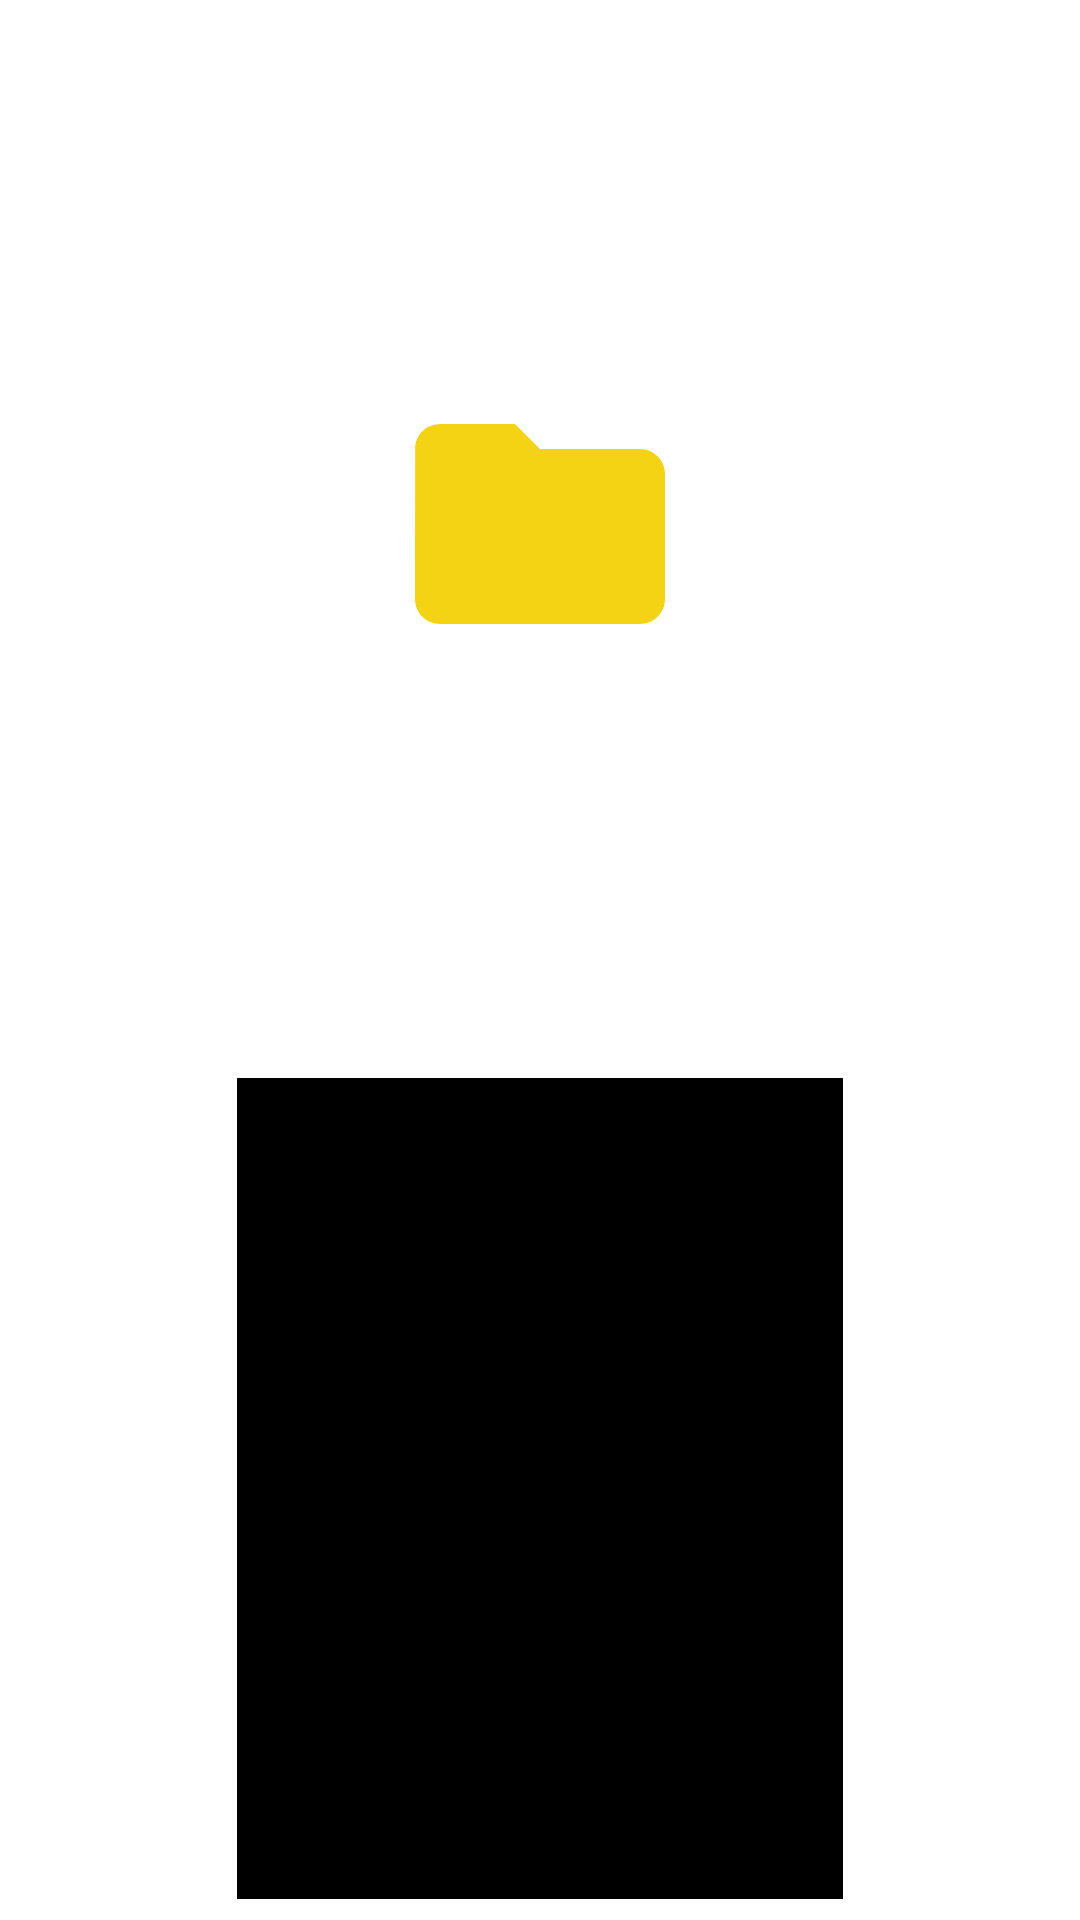

The Android layout XML behind this screen, and the referenced resources:
<!-- AndroidManifest.xml: application theme Theme.SalesmanHelper -->
<!-- res/layout/dialog_edit_folder.xml -->
<?xml version="1.0" encoding="utf-8"?>
<LinearLayout xmlns:android="http://schemas.android.com/apk/res/android"
    xmlns:app="http://schemas.android.com/apk/res-auto"
    android:layout_width="match_parent"
    android:layout_height="wrap_content"
    android:layout_gravity="center_horizontal"
    android:orientation="vertical">

    <ImageView
        android:id="@+id/imageView"
        android:layout_width="wrap_content"
        android:layout_height="wrap_content"
        android:layout_gravity="center_horizontal"
        android:layout_weight="1"
        app:srcCompat="@drawable/ic_baseline_folder_24" />

    <EditText
        android:id="@+id/edit_folder_title"
        android:layout_width="wrap_content"
        android:layout_height="wrap_content"
        android:layout_gravity="center_horizontal"
        android:layout_weight="1"
        android:ems="10"
        android:gravity="center_horizontal"
        android:inputType="textPersonName"
        android:textColor="@color/text_primary"
        android:textColorHint="@color/text_secondary" />

</LinearLayout>
<!-- resources referenced by this layout -->
<resources>
  <color name="text_primary">@color/black</color>
  <color name="text_secondary">@color/black_50</color>
  <!-- drawable ic_baseline_folder_24 (drawable) -->
  <vector android:height="100dp" android:tint="#F3D314"
      android:viewportHeight="24" android:viewportWidth="24"
      android:width="100dp" xmlns:android="http://schemas.android.com/apk/res/android">
      <path android:fillColor="@android:color/white" android:pathData="M10,4H4c-1.1,0 -1.99,0.9 -1.99,2L2,18c0,1.1 0.9,2 2,2h16c1.1,0 2,-0.9 2,-2V8c0,-1.1 -0.9,-2 -2,-2h-8l-2,-2z"/>
  </vector>
  <style name="Theme.SalesmanHelper" parent="Theme.MaterialComponents.DayNight.DarkActionBar">
          
          <item name="android:colorBackground">@color/white</item>
          <item name="colorPrimary">@color/purple_200</item>
          <item name="colorPrimaryVariant">@color/purple_700</item>
          <item name="colorOnPrimary">@color/black</item>
          
          <item name="colorSecondary">@color/teal_200</item>
          <item name="colorSecondaryVariant">@color/teal_200</item>
          <item name="colorOnSecondary">@color/black</item>
          
          <item name="android:statusBarColor">?attr/colorPrimaryVariant</item>
          
          <item name="android:editTextColor">@color/text_primary</item>
          <item name="android:drawable">@android:color/black</item>
      </style>
  <color name="black">#000000</color>
  <color name="black_50">#7f000000</color>
  <color name="white">#ffffff</color>
  <color name="purple_200">#FFBB86FC</color>
  <color name="purple_700">#FF3700B3</color>
  <color name="teal_200">#FF03DAC5</color>
</resources>
